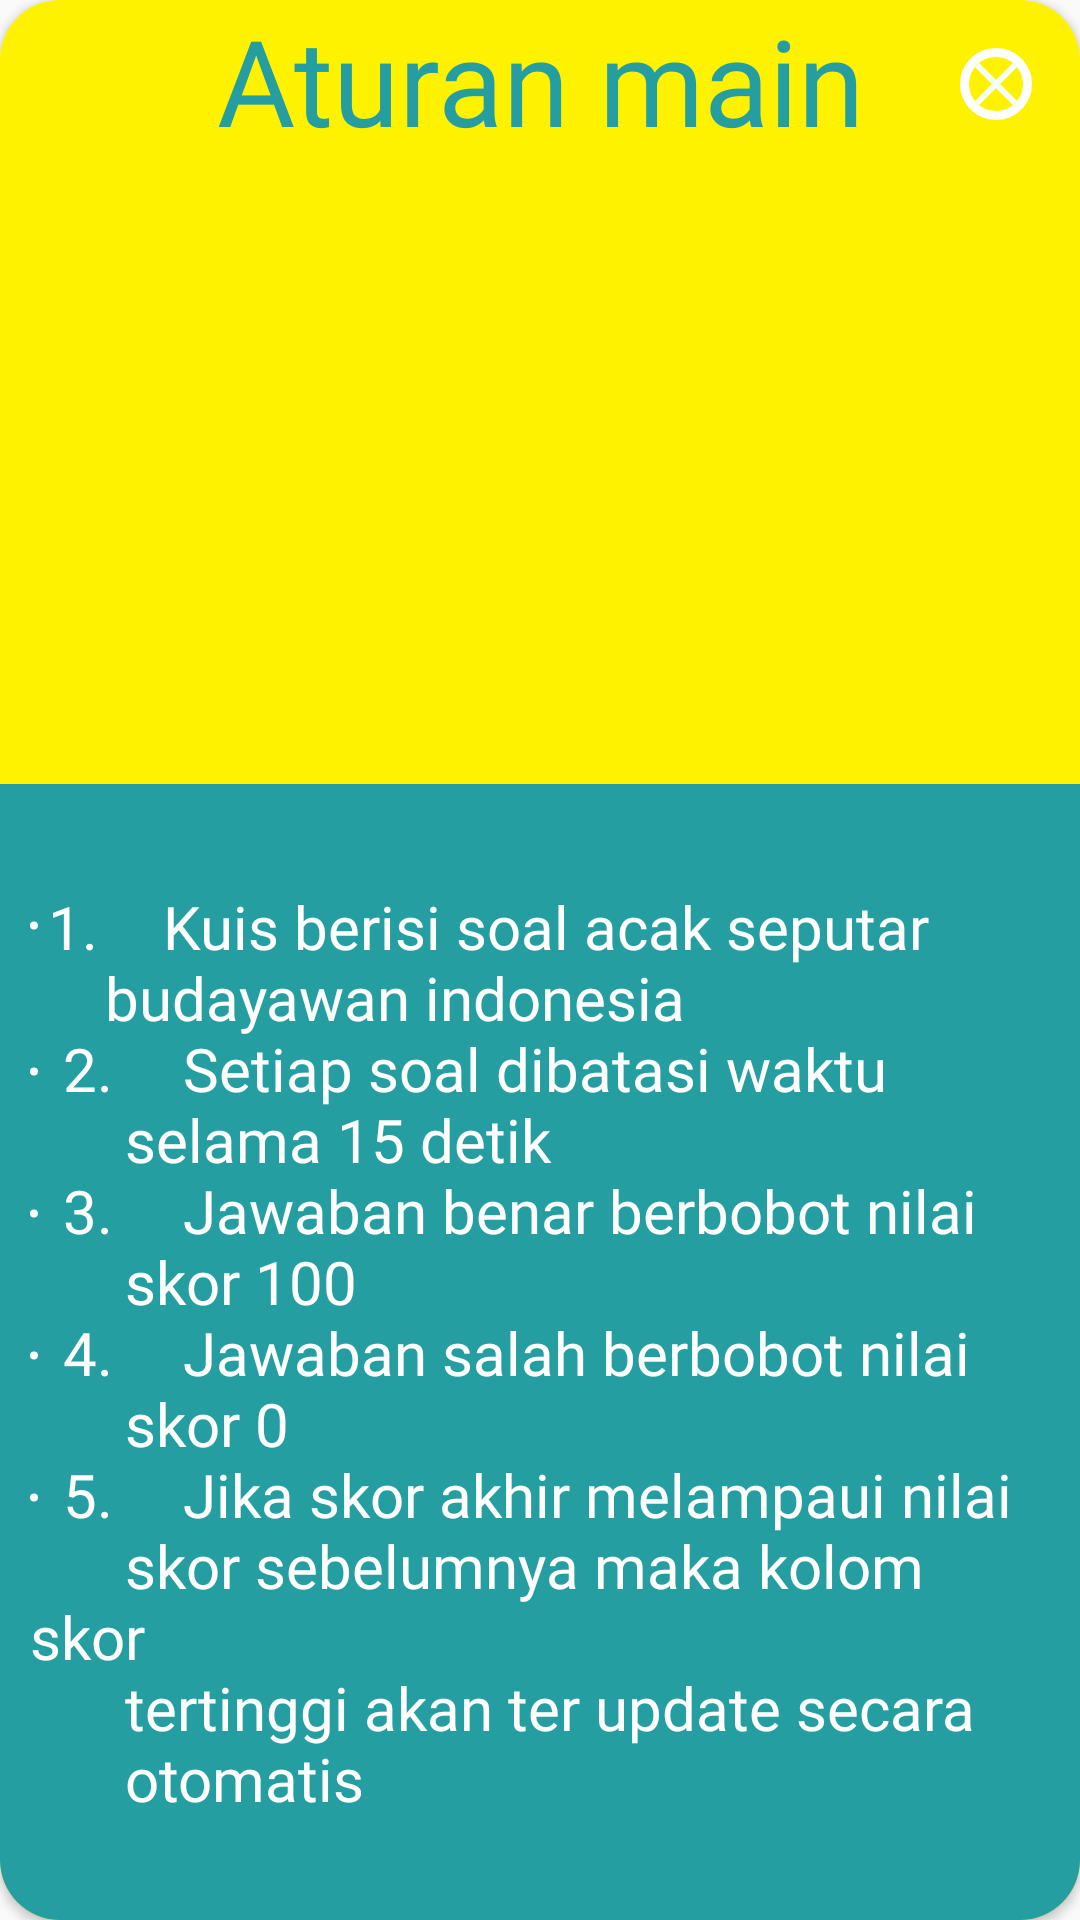

The Android layout XML behind this screen, and the referenced resources:
<!-- AndroidManifest.xml: application theme AppTheme -->
<!-- res/layout/popup_quiz_help.xml -->
<?xml version="1.0" encoding="utf-8"?>
<androidx.cardview.widget.CardView xmlns:android="http://schemas.android.com/apk/res/android"
    xmlns:app="http://schemas.android.com/apk/res-auto"
    xmlns:tools="http://schemas.android.com/tools"
    android:layout_width="350dp"
    android:layout_height="500dp"
    android:layout_gravity="center"
    app:cardCornerRadius="20dp">

    <androidx.constraintlayout.widget.ConstraintLayout
        android:layout_width="match_parent"
        android:layout_height="match_parent"
        android:background="@color/kuning">


        <ImageView
            android:id="@+id/close_popup_quiz"
            android:layout_width="wrap_content"
            android:layout_height="wrap_content"
            android:layout_marginTop="16dp"
            android:layout_marginEnd="16dp"
            android:background="@drawable/custom_button"
            android:src="@drawable/ic_close_black_24dp"
            app:layout_constraintEnd_toEndOf="parent"
            app:layout_constraintTop_toTopOf="parent" />

        <TextView
            android:id="@+id/textView13"
            android:layout_width="wrap_content"
            android:layout_height="wrap_content"
            android:fontFamily="@font/baloobold"
            android:gravity="center"
            android:text="Aturan main"
            android:textAlignment="gravity"
            android:textColor="@color/main_color"
            android:textSize="40dp"
            app:layout_constraintEnd_toEndOf="parent"
            app:layout_constraintStart_toStartOf="parent"
            app:layout_constraintTop_toTopOf="parent" />

        <LinearLayout
            android:layout_width="0dp"
            android:layout_height="wrap_content"
            android:background="@color/main_color"
            app:layout_constraintBottom_toBottomOf="parent"
            app:layout_constraintEnd_toEndOf="parent"
            app:layout_constraintStart_toStartOf="parent">

            <TextView
                android:layout_width="match_parent"
                android:layout_height="wrap_content"
                android:layout_marginTop="24dp"
                android:fontFamily="@font/balooregular"
                android:padding="10dp"
                android:text="@string/aturan_kuis"
                android:textAlignment="textStart"
                android:textColor="@android:color/white"
                android:textSize="20sp"
                app:layout_constraintEnd_toEndOf="parent"
                app:layout_constraintStart_toStartOf="parent"
                app:layout_constraintTop_toBottomOf="@+id/textView13" />
        </LinearLayout>

    </androidx.constraintlayout.widget.ConstraintLayout>

</androidx.cardview.widget.CardView>
<!-- resources referenced by this layout -->
<resources>
  <color name="kuning">#FFF200</color>
  <color name="main_color">#249EA0</color>
  <!-- drawable custom_button (drawable) -->
  <?xml version="1.0" encoding="utf-8"?>
  <shape android:shape="rectangle" xmlns:android="http://schemas.android.com/apk/res/android">
  
      <stroke android:width="3dp"
          android:color="@android:color/white" />
  
      <corners android:radius="100dp"/>
  
  </shape>
  <!-- drawable ic_close_black_24dp (drawable) -->
  <vector android:height="24dp" android:tint="#F6FFF7"
      android:viewportHeight="24.0" android:viewportWidth="24.0"
      android:width="24dp" xmlns:android="http://schemas.android.com/apk/res/android">
      <path android:fillColor="#FF000000" android:pathData="M19,6.41L17.59,5 12,10.59 6.41,5 5,6.41 10.59,12 5,17.59 6.41,19 12,13.41 17.59,19 19,17.59 13.41,12z"/>
  </vector>
  <string name="aturan_kuis">
  
          <li>1.</li> \t \t Kuis berisi soal acak seputar \n
                      \t \t \t budayawan indonesia \n
  
          <li>2.</li> \t \t Setiap soal dibatasi waktu \n
                      \t \t \t \t selama 15 detik \n
  
          <li>3.</li> \t \t Jawaban benar berbobot nilai  \n
                      \t \t \t \t skor 100 \n
  
          <li>4.</li> \t \t Jawaban salah berbobot nilai  \n
                      \t \t \t \t skor 0 \n
  
          <li>5.</li> \t \t Jika skor akhir melampaui nilai   \n
                      \t \t \t \t skor sebelumnya maka kolom skor  \n
                      \t \t \t \t tertinggi akan ter update secara \n
                      \t \t \t \t  otomatis \n
  
      </string>
  <style name="AppTheme" parent="Theme.AppCompat.Light.NoActionBar">
          
          <item name="colorPrimary">@color/biruterang</item>
          <item name="colorPrimaryDark">@color/birulaut</item>
          <item name="colorAccent">@color/kuning</item>
          <item name="colorControlNormal">#fff</item>
          <item name="android:statusBarColor">@android:color/transparent</item>
      </style>
  <color name="biruterang">#388792</color>
  <color name="birulaut">#43B4C6</color>
</resources>
